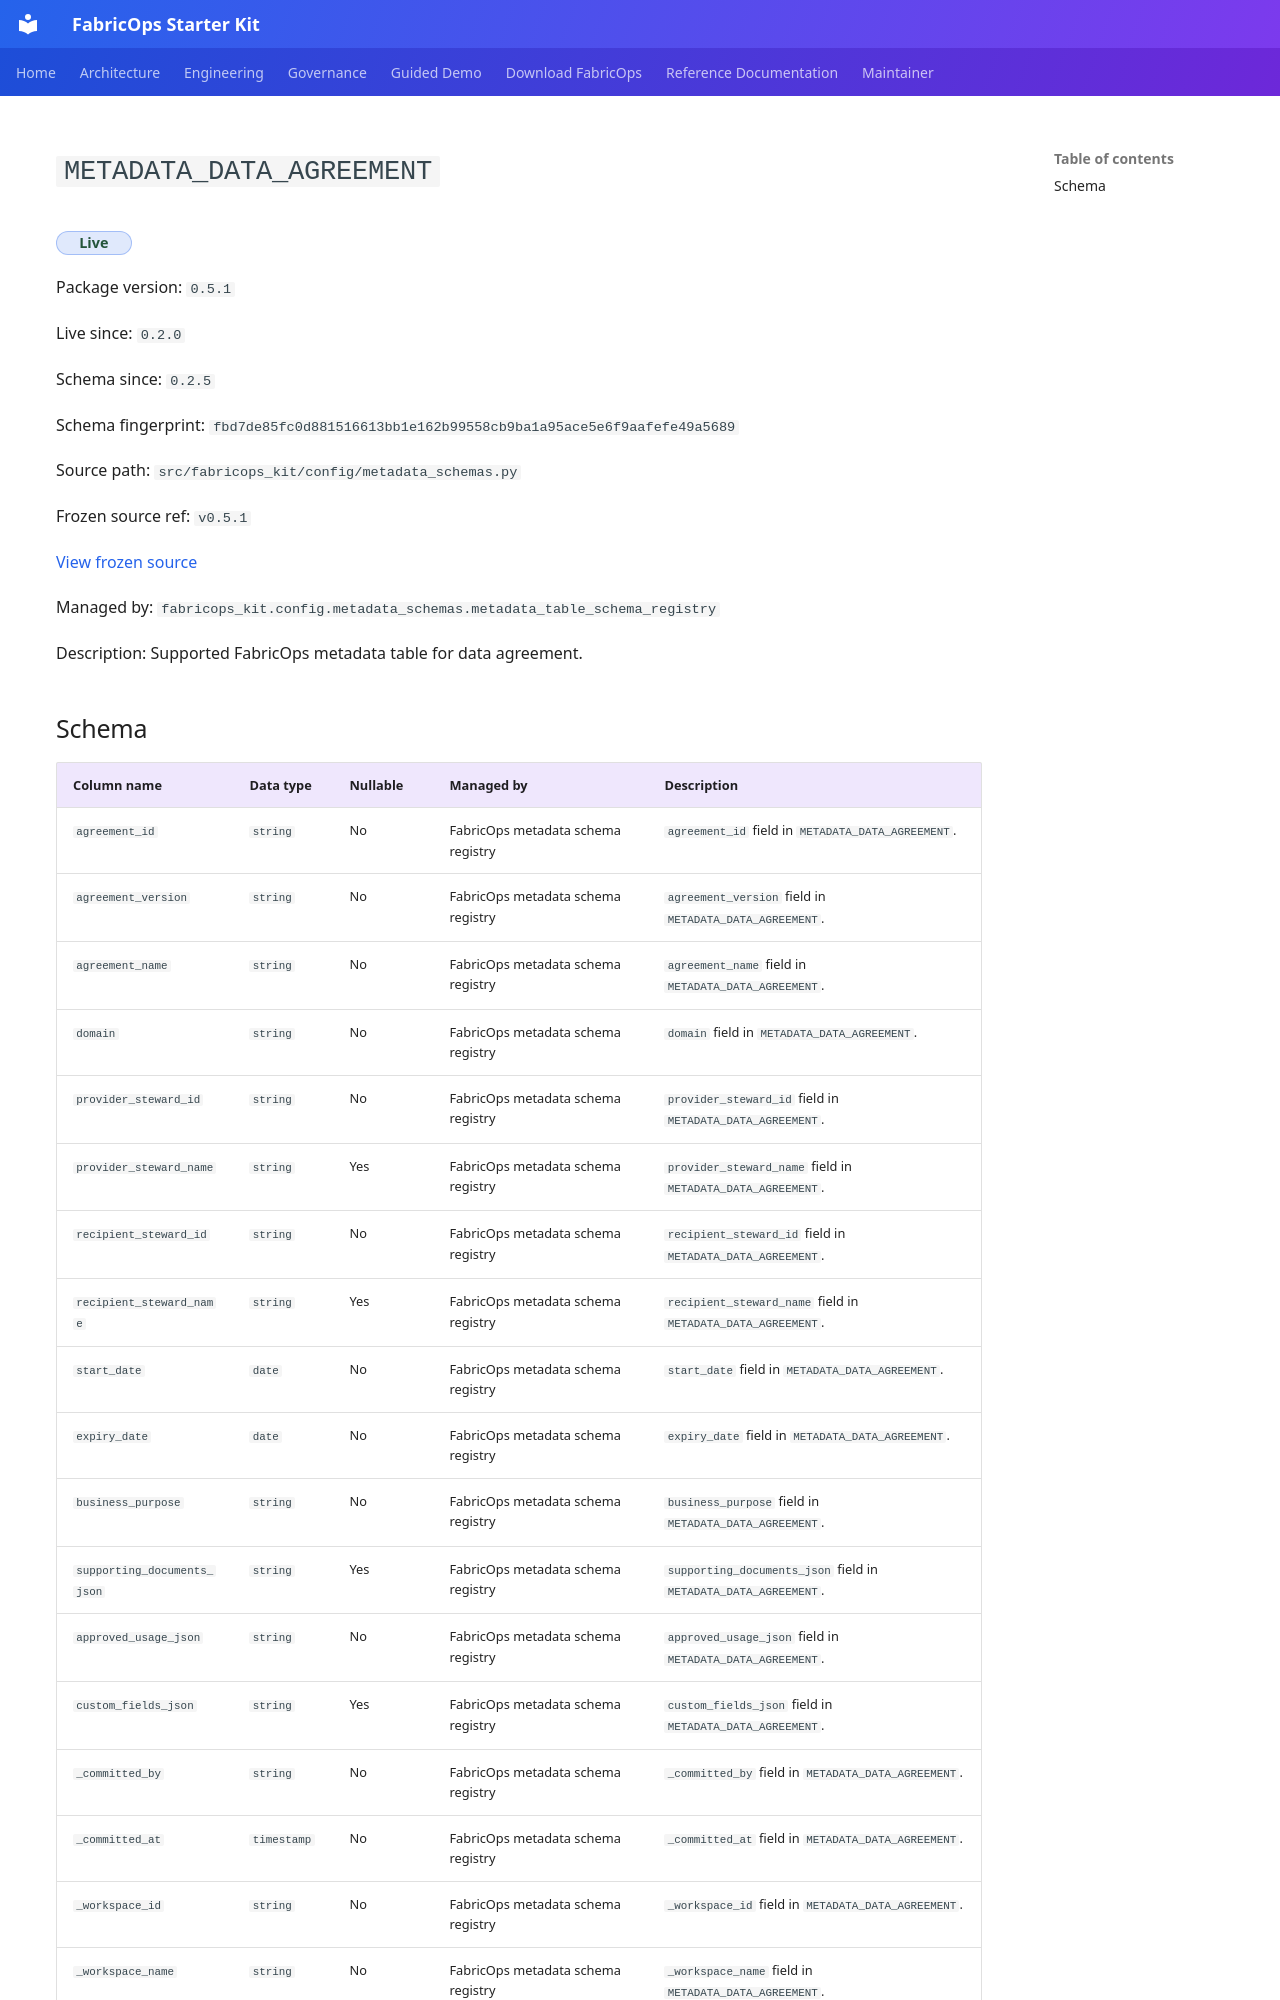

repository: Voycepeh/FabricOps-Starter-Kit · page: releases/0.5.1/metadata/metadata_data_agreement/index.html · generator: mkdocs

<!-- Generated file. Edit docs/releases/manifests/0.5.1.yml or the authoritative source metadata and regenerate. -->

# `METADATA_DATA_AGREEMENT`

<span class="fabricops-release-status fabricops-release-status--live">Live</span>

Package version: `0.5.1`

Live since: `0.2.0`

Schema since: `0.2.5`

Schema fingerprint: `fbd7de85fc0d881516613bb1e162b99558cb9ba1a95ace5e6f9aafefe49a5689`

Source path: `src/fabricops_kit/config/metadata_schemas.py`

Frozen source ref: `v0.5.1`

[View frozen source](https://github.com/Voycepeh/FabricOps-Starter-Kit/blob/v0.5.1/src/fabricops_kit/config/metadata_schemas.py)

Managed by: `fabricops_kit.config.metadata_schemas.metadata_table_schema_registry`

Description: Supported FabricOps metadata table for data agreement.
